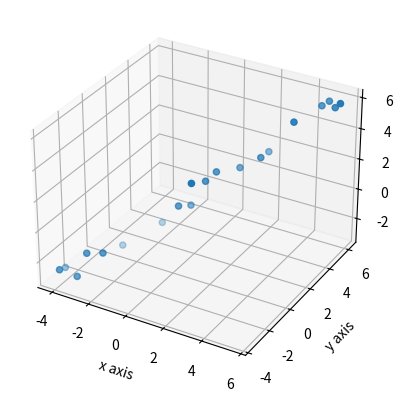

Source code (Python):
from mpl_toolkits.mplot3d import Axes3D
import numpy as np
import matplotlib.pyplot as plt

fig = plt.figure()
ax = fig.add_subplot(111, projection='3d')

# With y = x, you don't actually have 2 lists. The assignment just copies the reference to the list, not actual list
x = np.linspace(-5,5,num=20)
y = list(x)
z = list(x)

for i, e in enumerate(x):
  x[i] = e + 1.5*np.random.rand()

for i, e in enumerate(x):
  y[i] = e + 1.3*np.random.rand()

for i, e in enumerate(x):
  z[i] = e + 1.7*np.random.rand()

ax.scatter(x, y, z)
ax.set_xlabel('x axis')
ax.set_ylabel('y axis')
ax.set_zlabel('z axis')

print(x)
print(y)
print(z)

plt.show()

